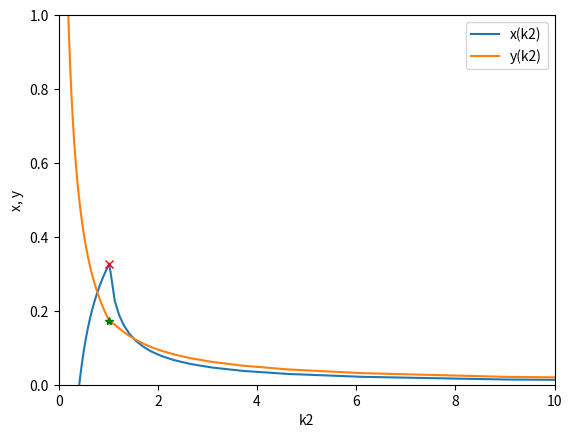

Write Python code to recreate this figure.
import numpy as np
import matplotlib.pyplot as plt
from sympy import symbols, Matrix, solve, re

x, y, k_3, k_1, k1, k2, k3 = symbols('x y k_3 k_1 k1 k2 k3')


def perform_one_param_analysis(f1, f2, param_dict, param):
    matrix = Matrix([f1, f2])
    variables = Matrix([x, y])
    jacobian = matrix.jacobian(variables)

    del param_dict[param]
    f1_subs = f1.subs([(key, value) for key, value in param_dict.items()])
    f2_subs = f2.subs([(key, value) for key, value in param_dict.items()])
    sol = solve([f1_subs, f2_subs], x, param, dict=True)[0]

    jac_subs = jacobian.subs([(key, value) for key, value in param_dict.items()])
    jac_subs = jac_subs.subs([(param, sol[param]), (x, sol[x])])
    eigenvalues = jac_subs.eigenvals().keys()

    y_arr = np.linspace(0.001, 1, 100)
    y_bifurc = []

    for value in eigenvalues:
        eigen_arr = [re(value.subs(y, item)) for item in y_arr]
        y_points = [y_arr[j] for j in range(len(eigen_arr) - 1) if eigen_arr[j] * eigen_arr[j + 1] < 0]
        y_bifurc.extend(y_points)

    x_arr = [re(sol[x].subs(y, item)) for item in y_arr]
    param_arr = [re(sol[param].subs(y, item)) for item in y_arr]
    plt.plot(param_arr, x_arr, label=f'x({param})')
    plt.plot(param_arr, y_arr, label=f'y({param})')

    x_bifurc = [re(sol[x].subs(y, item)) for item in y_bifurc]
    param_bifurc = [re(sol[param].subs(y, item)) for item in y_bifurc]
    plt.plot(param_bifurc, x_bifurc, 'rx')
    plt.plot(param_bifurc, y_bifurc, 'g*')

    plt.xlim([0, 10])
    plt.ylim([0, 1])
    plt.xlabel(f'{param}')
    plt.ylabel('x, y')
    plt.legend(loc='upper right')
    plt.show()


def main():
    param_dict = {k_3: 0.002, k_1: 0.01, k1: 0.12, k2: 0.95, k3: 0.0032}
    z = 1 - x - 2 * y
    dx_dt = k1 * z - k_1 * x - k3 * x * z + k_3 * y - k2 * x * (z ** 2)
    dy_dt = k3 * x * z - k_3 * y
    param = k2
    perform_one_param_analysis(dx_dt, dy_dt, param_dict, param)


if __name__ == "__main__":
    main()
